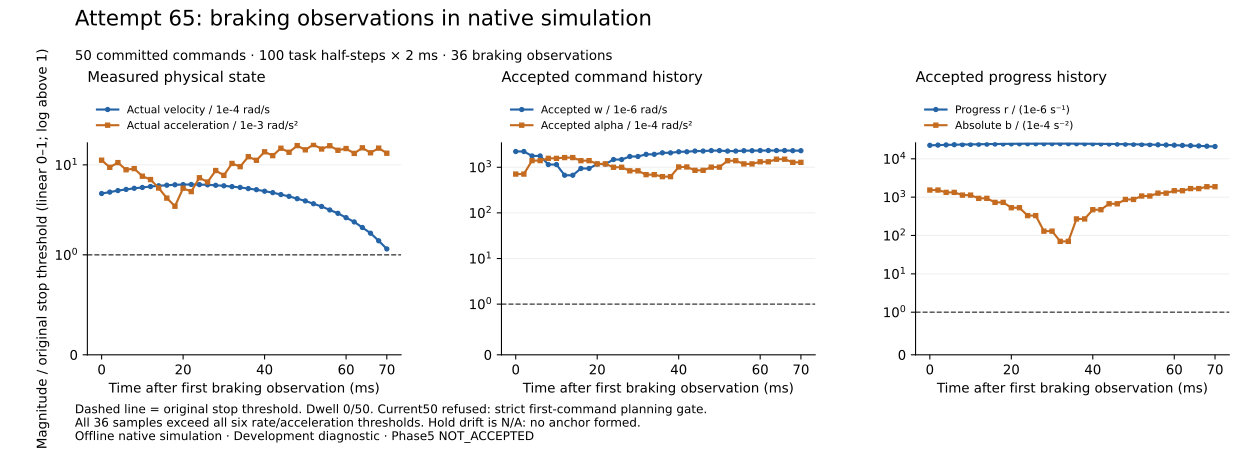

The data file committed next to this chart (first rows):
global_half, simulation_time_s, actual_v_inf_rad_s, actual_a_inf_rad_s2, accepted_w_inf_rad_s, accepted_alpha_inf_rad_s2, progress_r_s_inv, progress_abs_b_s_inv2
1065, 2.13, 0.0004802, 0.01127, 0.002216, 0.07094, 0.02244, 0.1529
1066, 2.132, 0.0004976, 0.009392, 0.002216, 0.07094, 0.02275, 0.1529
1067, 2.134, 0.0005176, 0.01059, 0.001771, 0.14, 0.02301, 0.1329
1068, 2.136, 0.000533, 0.008821, 0.001771, 0.14, 0.02328, 0.1329
1069, 2.138, 0.0005487, 0.009082, 0.001146, 0.1567, 0.0235, 0.1129
1070, 2.14, 0.0005606, 0.007478, 0.001146, 0.1567, 0.02373, 0.1129
1071, 2.142, 0.0005743, 0.006864, 0.0006685, 0.1629, 0.02392, 0.09295
1072, 2.144, 0.0005854, 0.005527, 0.0006685, 0.1629, 0.0241, 0.09295
1073, 2.146, 0.0005939, 0.004271, 0.0009411, 0.1395, 0.02425, 0.07296
1074, 2.148, 0.0006004, 0.003468, 0.0009411, 0.1395, 0.02439, 0.07296
1075, 2.15, 0.0006035, 0.005494, 0.001174, 0.1186, 0.0245, 0.05296
1076, 2.152, 0.0006052, 0.005044, 0.001174, 0.1186, 0.0246, 0.05296
1077, 2.154, 0.0006029, 0.007188, 0.001477, 0.1, 0.02467, 0.03297
1078, 2.156, 0.0005999, 0.006443, 0.001477, 0.1, 0.02474, 0.03297
1079, 2.158, 0.0005924, 0.008648, 0.001723, 0.08352, 0.02476, 0.01297
1080, 2.16, 0.000585, 0.00764, 0.001723, 0.08352, 0.02479, 0.01297
1081, 2.162, 0.0005728, 0.01036, 0.001919, 0.06889, 0.02477, 0.007026
1082, 2.164, 0.0005612, 0.009552, 0.001919, 0.06889, 0.02476, 0.007026
1083, 2.166, 0.0005448, 0.01231, 0.002072, 0.06231, 0.02471, 0.02702
1084, 2.168, 0.0005296, 0.01124, 0.002072, 0.06231, 0.02465, 0.02702
1085, 2.17, 0.0005094, 0.01396, 0.002186, 0.1015, 0.02456, 0.04702
1086, 2.172, 0.000491, 0.01266, 0.002186, 0.1015, 0.02446, 0.04702
1087, 2.174, 0.0004676, 0.0153, 0.002266, 0.08575, 0.02433, 0.06701
1088, 2.176, 0.0004466, 0.0138, 0.002266, 0.08575, 0.0242, 0.06701
1089, 2.178, 0.0004206, 0.01635, 0.002316, 0.1007, 0.02402, 0.08701
1090, 2.18, 0.0003974, 0.01468, 0.002316, 0.1007, 0.02385, 0.08701
1091, 2.182, 0.0003695, 0.01678, 0.002264, 0.139, 0.02363, 0.107
1092, 2.184, 0.0003446, 0.015, 0.002264, 0.139, 0.02342, 0.107
1093, 2.186, 0.0003153, 0.0163, 0.002307, 0.1184, 0.02317, 0.127
1094, 2.188, 0.0002892, 0.01452, 0.002307, 0.1184, 0.02291, 0.127
1095, 2.19, 0.0002589, 0.01517, 0.002327, 0.1318, 0.02262, 0.147
1096, 2.192, 0.0002321, 0.0134, 0.002327, 0.1318, 0.02232, 0.147
1097, 2.194, 0.0002012, 0.01545, 0.002326, 0.1502, 0.02199, 0.167
1098, 2.196, 0.000174, 0.01361, 0.002326, 0.1502, 0.02166, 0.167
1099, 2.198, 0.0001433, 0.01534, 0.002308, 0.1282, 0.02128, 0.187
1100, 2.2, 0.0001163, 0.01347, 0.002308, 0.1282, 0.02091, 0.187
